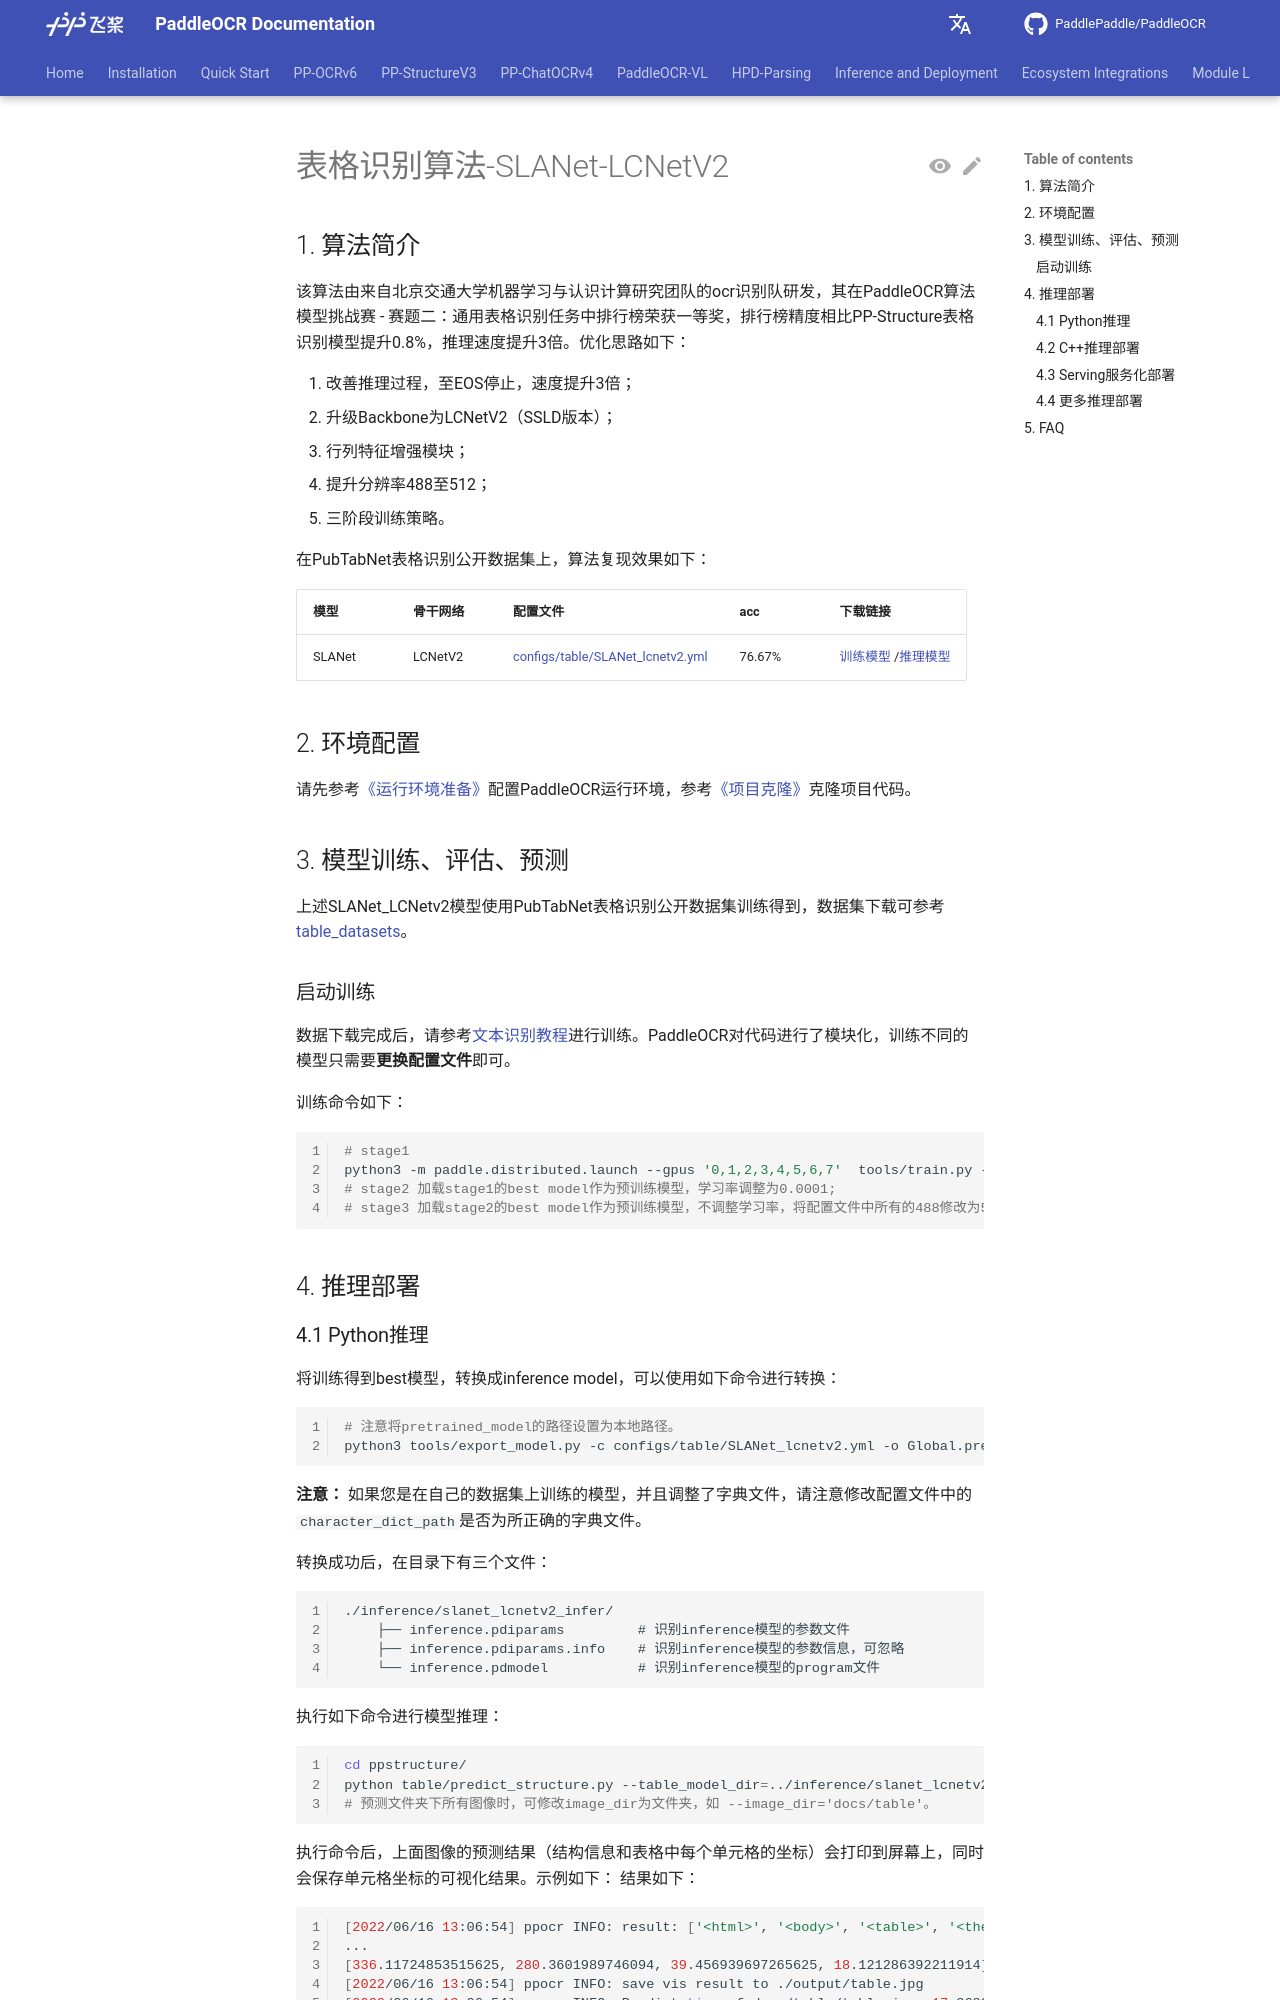

repository: KyleWhyet/dsh-u-20261026-paddlepaddle__paddleocr · page: main/en/version2.x/algorithm/table_recognition/algorithm_table_slanet.html · generator: mkdocs

---
comments: true
---

# 表格识别算法-SLANet-LCNetV2

## 1. 算法简介

该算法由来自北京交通大学机器学习与认识计算研究团队的ocr识别队研发，其在PaddleOCR算法模型挑战赛 - 赛题二：通用表格识别任务中排行榜荣获一等奖，排行榜精度相比PP-Structure表格识别模型提升0.8%，推理速度提升3倍。优化思路如下：

1. 改善推理过程，至EOS停止，速度提升3倍；
2. 升级Backbone为LCNetV2（SSLD版本）；
3. 行列特征增强模块；
4. 提升分辨率488至512；
5. 三阶段训练策略。

在PubTabNet表格识别公开数据集上，算法复现效果如下：

|模型|骨干网络|配置文件|acc|下载链接|
| --- | --- | --- | --- | --- |
|SLANet|LCNetV2|[configs/table/SLANet_lcnetv2.yml](https://github.com/PaddlePaddle/PaddleOCR/tree/{{PADDLEOCR_GITHUB_REF}}/configs/table/SLANet_lcnetv2.yml)|76.67%| [训练模型](https://paddleocr.bj.bcebos.com/openatom/ch_ppstructure_openatom_SLANetv2_train.tar) /[推理模型](https://paddleocr.bj.bcebos.com/openatom/ch_ppstructure_openatom_SLANetv2_infer.tar) |

## 2. 环境配置

请先参考[《运行环境准备》](../../ppocr/environment.md)配置PaddleOCR运行环境，参考[《项目克隆》](../../ppocr/blog/clone.md)克隆项目代码。

## 3. 模型训练、评估、预测

上述SLANet_LCNetv2模型使用PubTabNet表格识别公开数据集训练得到，数据集下载可参考 [table_datasets](../../../datasets/table_datasets.md)。

### 启动训练

数据下载完成后，请参考[文本识别教程](../../ppocr/model_train/recognition.md)进行训练。PaddleOCR对代码进行了模块化，训练不同的模型只需要**更换配置文件**即可。

训练命令如下：

```bash linenums="1"
# stage1
python3 -m paddle.distributed.launch --gpus '0,1,2,3,4,5,6,7'  tools/train.py -c configs/table/SLANet_lcnetv2.yml
# stage2 加载stage1的best model作为预训练模型，学习率调整为0.0001;
# stage3 加载stage2的best model作为预训练模型，不调整学习率，将配置文件中所有的488修改为512.
```

## 4. 推理部署
